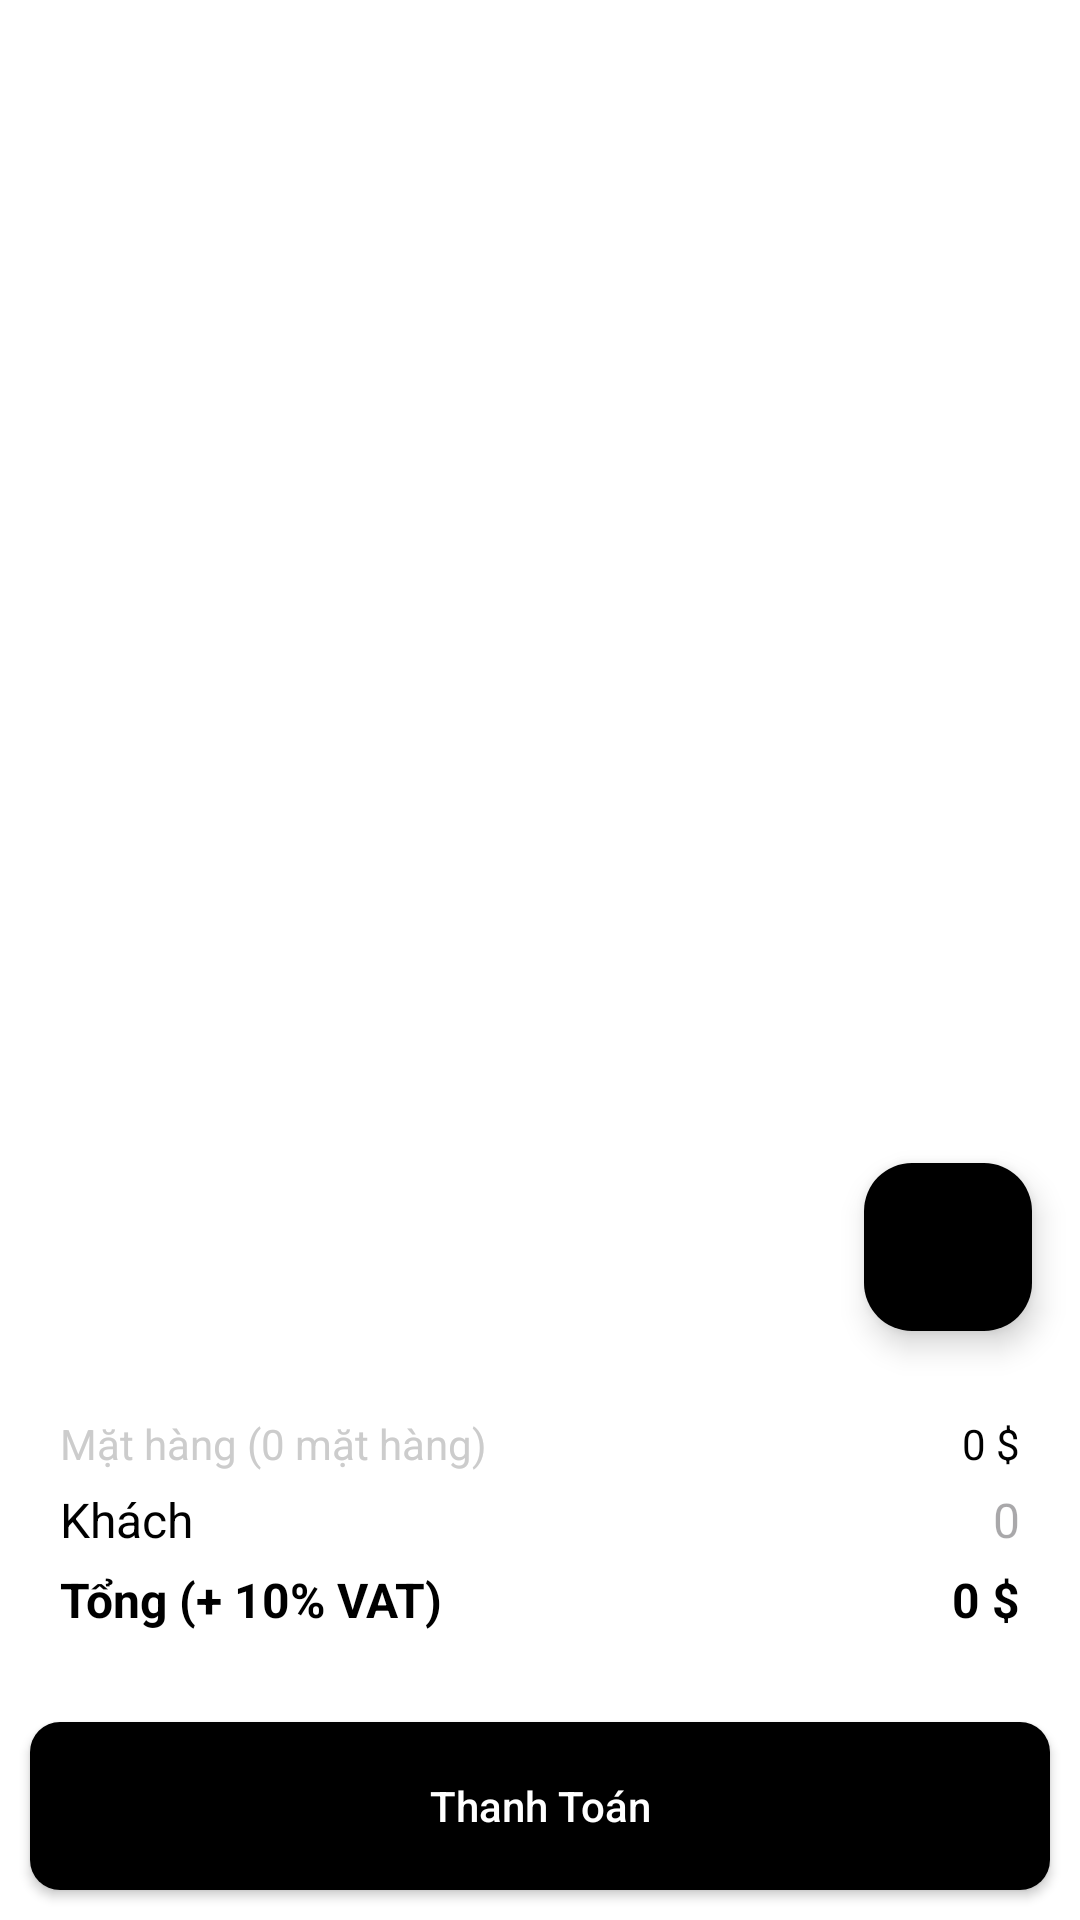

Layout XML and referenced resources for this Android screen:
<!-- AndroidManifest.xml: application theme Theme.PubManagement -->
<!-- res/layout/activity_edit_bill.xml -->
<?xml version="1.0" encoding="utf-8"?>
<RelativeLayout xmlns:android="http://schemas.android.com/apk/res/android"
    xmlns:app="http://schemas.android.com/apk/res-auto"
    xmlns:tools="http://schemas.android.com/tools"
    android:layout_width="match_parent"
    android:layout_height="match_parent"
    android:background="@color/white"
    tools:context=".ui.activity.EditBillActivity">

    <com.google.android.material.appbar.MaterialToolbar
        android:id="@+id/tool_bar"
        android:layout_width="match_parent"
        android:layout_height="?attr/actionBarSize"
        android:background="@drawable/gradientbackground_white"
        app:titleTextColor="@color/black" />

    <androidx.recyclerview.widget.RecyclerView
        android:id="@+id/listProduct"
        android:layout_width="match_parent"
        android:layout_height="match_parent"
        android:layout_below="@+id/tool_bar"
        android:overScrollMode="never" />

    <com.google.android.material.floatingactionbutton.FloatingActionButton
        android:id="@+id/addMenu"
        android:layout_width="wrap_content"
        android:layout_height="wrap_content"
        android:layout_above="@+id/layoutAddBill"
        android:layout_alignParentRight="true"
        android:layout_marginStart="16dp"
        android:layout_marginTop="16dp"
        android:layout_marginEnd="16dp"
        android:layout_marginBottom="16dp"
        android:src="@drawable/baseline_edit_24"
        app:backgroundTint="@color/black"
        app:fabSize="normal"
        app:tint="@color/white" />

    <LinearLayout
        android:id="@+id/layoutAddBill"
        android:layout_width="match_parent"
        android:layout_height="wrap_content"
        android:layout_alignParentBottom="true"
        android:background="@drawable/gradientbackground_white"
        android:orientation="vertical"
        android:paddingTop="@dimen/_12dp">

        <LinearLayout
            android:layout_width="match_parent"
            android:layout_height="wrap_content"
            android:orientation="horizontal"
            android:paddingHorizontal="20dp">

            <TextView
                android:id="@+id/countCard"
                android:layout_width="wrap_content"
                android:layout_height="wrap_content"
                android:text="Mặt hàng (0 mặt hàng)"
                android:textColor="#CCCCCC"
                android:textSize="14dp" />

            <TextView
                android:id="@+id/countCardPrice"
                android:layout_width="wrap_content"
                android:layout_height="wrap_content"
                android:layout_weight="1"
                android:gravity="right"
                android:text="0 $"
                android:textColor="@color/black"
                android:textSize="14dp" />
        </LinearLayout>

        <LinearLayout
            android:layout_width="match_parent"
            android:layout_height="wrap_content"
            android:orientation="horizontal"
            android:paddingHorizontal="20dp"
            android:paddingTop="5dp">

            <TextView
                android:layout_width="wrap_content"
                android:layout_height="wrap_content"
                android:text="Khách"
                android:textColor="@color/black"
                android:textSize="16dp" />

            <EditText
                android:id="@+id/sumPerson"
                android:layout_width="wrap_content"
                android:layout_height="wrap_content"
                android:layout_weight="1"
                android:background="@null"
                android:gravity="right"
                android:hint="0"
                android:inputType="number"
                android:textColor="@color/black"
                android:textSize="16dp" />
        </LinearLayout>

        <LinearLayout
            android:layout_width="match_parent"
            android:layout_height="wrap_content"
            android:orientation="horizontal"
            android:paddingHorizontal="20dp"
            android:paddingTop="5dp">

            <TextView
                android:layout_width="wrap_content"
                android:layout_height="wrap_content"
                android:text="Tổng (+ 10% VAT)"
                android:textColor="@color/black"
                android:textSize="16dp"
                android:textStyle="bold" />

            <TextView
                android:id="@+id/sumPrice"
                android:layout_width="wrap_content"
                android:layout_height="wrap_content"
                android:layout_weight="1"
                android:gravity="right"
                android:text="0 $"
                android:textColor="@color/black"
                android:textSize="16dp"
                android:textStyle="bold" />
        </LinearLayout>

        <LinearLayout
            android:layout_width="match_parent"
            android:layout_height="wrap_content"
            android:layout_marginTop="20dp"
            android:gravity="center"
            android:orientation="horizontal">

            <Button
                android:id="@+id/sumit"
                android:layout_width="0dp"
                android:layout_height="56dp"
                android:layout_below="@+id/btnAddBill"
                android:layout_margin="@dimen/_10dp"
                android:layout_weight="1"
                android:background="@drawable/bg_buttom"
                android:text="Thanh Toán"
                android:textAllCaps="false"
                android:textColor="@color/white"
                app:backgroundTint="@null" />
        </LinearLayout>
    </LinearLayout>
</RelativeLayout>
<!-- resources referenced by this layout -->
<resources>
  <color name="black">#FF000000</color>
  <color name="white">#FFFFFFFF</color>
  <dimen name="_10dp">10dp</dimen>
  <dimen name="_12dp">12dp</dimen>
  <!-- drawable bg_buttom (drawable) -->
  <?xml version="1.0" encoding="utf-8"?>
  <shape xmlns:android="http://schemas.android.com/apk/res/android"
      android:padding="@dimen/_10dp"
      android:shape="rectangle" >
      <solid android:color="@color/blue" />
      <corners
          android:radius="@dimen/_10dp" />
  </shape>
  <style name="Theme.PubManagement" parent="Base.Theme.PubManagement" />
  <color name="blue">#000000</color>
  <style name="Base.Theme.PubManagement" parent="Theme.Material3.DayNight.NoActionBar">
          <item name="colorPrimary">@color/purple_500</item>
          <item name="colorPrimaryVariant">@color/black</item>
          <item name="colorOnPrimary">@color/white</item>
          
          <item name="colorSecondary">@color/teal_200</item>
          <item name="colorSecondaryVariant">@color/teal_700</item>
          <item name="colorOnSecondary">@color/black</item>
          
          <item name="android:statusBarColor">@color/black</item>
  
          
          <item name="android:windowIsTranslucent">true</item>
      </style>
  <color name="purple_500">#FF6200EE</color>
  <color name="teal_200">#FF03DAC5</color>
  <color name="teal_700">#FF018786</color>
</resources>
